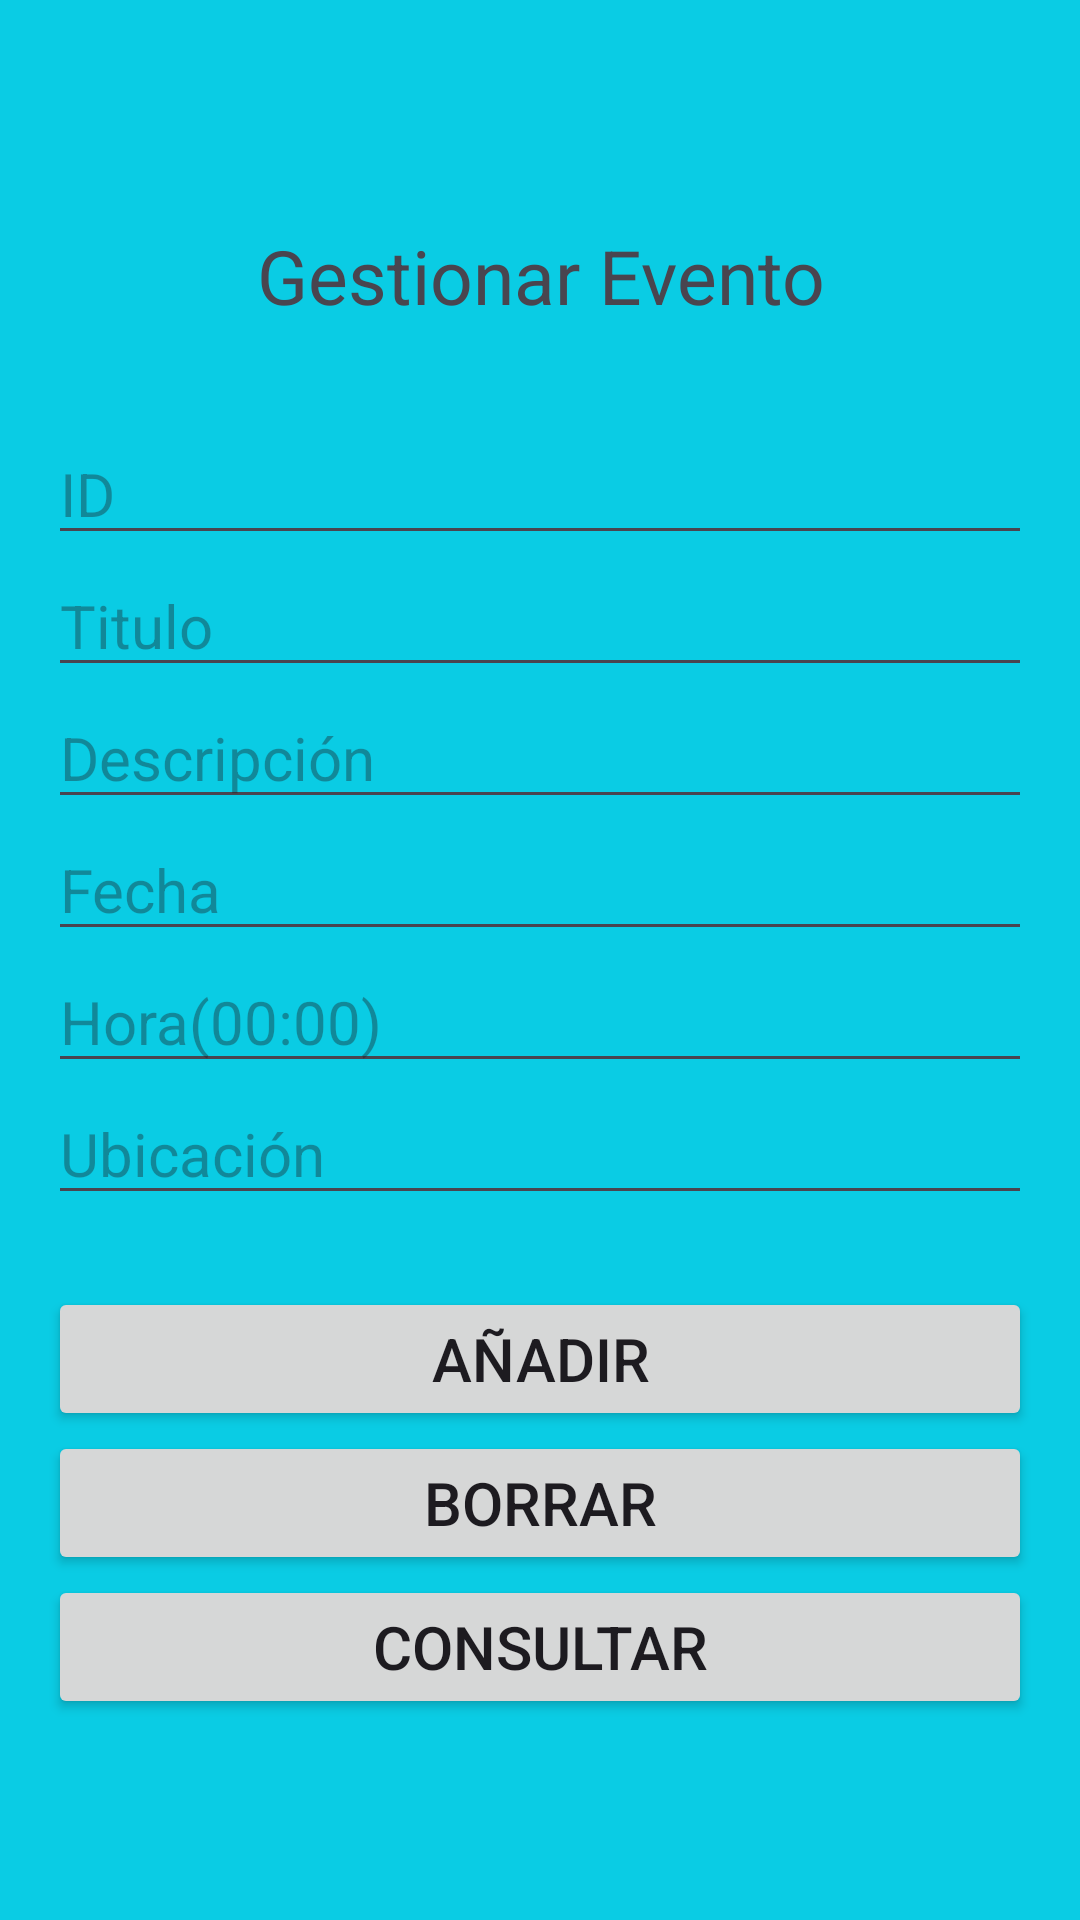

Android layout source for this screen:
<!-- AndroidManifest.xml: application theme Theme.VoluntariadoCruzRoja -->
<!-- res/layout/admincalendario.xml -->
<?xml version="1.0" encoding="utf-8"?>
<LinearLayout
    xmlns:android="http://schemas.android.com/apk/res/android"
    android:layout_width="match_parent"
    android:layout_height="match_parent"
    android:orientation="vertical"
    android:gravity="center"
    android:background="@color/blue"
    android:padding="16dp">

    <TextView
        android:layout_width="match_parent"
        android:layout_height="50dp"
        android:layout_marginBottom="24dp"
        android:gravity="center"
        android:textSize="25dp"
        android:text="@string/GestEvento" />

    <EditText
        android:id="@+id/etId"
        android:layout_width="match_parent"
        android:layout_height="wrap_content"
        android:textSize="20sp"
        android:inputType="number"
        android:hint="@string/idadmcal"/>

    <EditText
        android:id="@+id/etTitulo"
        android:layout_width="match_parent"
        android:layout_height="wrap_content"
        android:textSize="20sp"
        android:hint="@string/TituloCal"/>

    <EditText
        android:id="@+id/etDescripcion"
        android:layout_width="match_parent"
        android:layout_height="wrap_content"
        android:textSize="20sp"
        android:hint="@string/DesadminCal"/>

    <EditText
        android:id="@+id/etFecha"
        android:layout_width="match_parent"
        android:layout_height="wrap_content"
        android:textSize="20sp"
        android:inputType="date"
        android:hint="@string/fecha"/>

    <EditText
        android:id="@+id/etHora"
        android:layout_width="match_parent"
        android:layout_height="wrap_content"
        android:textSize="20sp"
        android:inputType="time"
        android:hint="@string/hora"/>

    <EditText
        android:id="@+id/etUbicacion"
        android:layout_width="match_parent"
        android:layout_height="wrap_content"
        android:textSize="20sp"
        android:hint="@string/Ubicacion"/>

    <Button
        android:id="@+id/btnAñadir"
        android:layout_width="match_parent"
        android:layout_height="wrap_content"
        android:layout_marginTop="24dp"
        android:textSize="20dp"
        android:text="@string/AñadiradmCal"/>

    <Button
        android:id="@+id/btnBorrar"
        android:layout_width="match_parent"
        android:layout_height="wrap_content"
        android:textSize="20dp"
        android:text="@string/BorraradmCal"/>

    <Button
        android:id="@+id/btnConsultar"
        android:layout_width="match_parent"
        android:layout_height="wrap_content"
        android:textSize="20dp"
        android:text="@string/ConsultaradmCal"/>


</LinearLayout>
<!-- resources referenced by this layout -->
<resources>
  <color name="blue">#0ACCE4</color>
  <string name="BorraradmCal">Borrar</string>
  <string name="ConsultaradmCal">Consultar</string>
  <string name="DesadminCal">Descripción</string>
  <string name="GestEvento">Gestionar Evento</string>
  <string name="TituloCal">Titulo</string>
  <string name="Ubicacion">Ubicación</string>
  <string name="fecha">Fecha</string>
  <string name="hora">Hora(00:00)</string>
  <string name="idadmcal">ID</string>
  <style name="Theme.VoluntariadoCruzRoja" parent="Base.Theme.VoluntariadoCruzRoja" />
  <style name="Base.Theme.VoluntariadoCruzRoja" parent="Theme.Material3.DayNight.NoActionBar">
          
          
      </style>
</resources>
